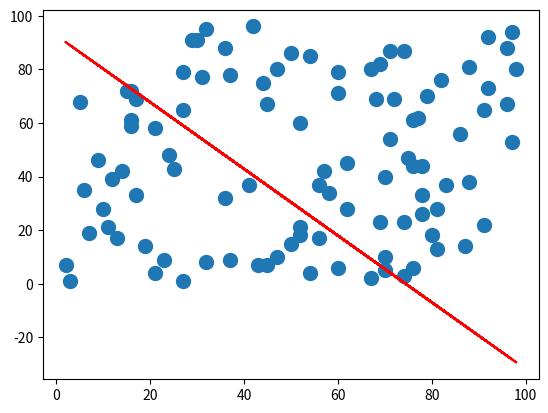

Python code for this plot:
#!/usr/bin/python
# -*- coding: utf-8 -*-

'''
@Project ：badou-Turing 
@File    ：ransac_manual.py
@Author  ：luigi
@Date    ：2021/8/2 下午4:02 
'''

import numpy as np
import matplotlib.pyplot as plt


class liner():
    """定义线性类"""

    # 通过最小二乘法拟合线性关系
    def fit(self, data):
        x = data[0]
        y = data[1]
        A = np.vstack([x, np.ones(len(x))]).T
        self.m, self.c = np.linalg.lstsq(A, y, rcond=None)[0]
        return self.m, self.c

    # 线性预估
    def predict(self, X):
        return X * self.m + self.c


def ransac(data, model, sample_number, epoch, threshold):
    """ ransac算法实现

    :param data: 数据集
    :type data: np.ndarray
    :param model: 模型
    :type model: class type
    :param sample_number: 随机采样样本数
    :type sample_number: int
    :param epoch: 迭代次数
    :type epoch: int
    :param threshold: 判断内群的阈值
    :type threshold: int
    :return: 模型
    :rtype: class type
    """

    max = 0
    target = None
    for i in range(epoch):
        # 根据参数sample_number，选择k个随机点作为内群
        dataIndexRandomk = np.random.choice(data.shape[0], sample_number)
        dataRandomK = data[dataIndexRandomk]

        # 选取除k个随机点之外的所有点作为验证模型的数据点

        # 方式一：通过list generation
        # dataRandomExcept = data[[i for i in dataIndex if i not in dataIndexRandomk]]
        # 方式二：通过numpy mask
        mask = np.ones(data.shape[0], dtype=bool)
        mask[dataIndexRandomk] = False
        dataRandomExcept = data[mask]
        valX = dataRandomExcept[:, 0]
        valY = dataRandomExcept[:, 1]

        # 模型拟合
        model.fit(dataRandomK)
        # 模型预估
        predictY = model.predict(valX)
        # 损失函数
        cost = np.absolute(valY - predictY)
        # 计算内群数
        count = np.sum(cost <= threshold)

        if count > max:
            max = count
            print('max is：{}'.format(count))
            target = model

    return target


def main():
    model = liner()
    data = np.random.randint(1, 100, (100, 2))
    sample_k = 5
    epoch = 100000
    threshold = 5
    ransac(data, model, sample_k, epoch, threshold)

    x = data[:, 0]
    y = data[:, 1]
    plt.plot(x, y, 'o', label='original data', markersize=10)
    plt.plot(x, model.m * x + model.c, 'r', label='fitter line')
    plt.show()


if __name__ == '__main__':
    main()
